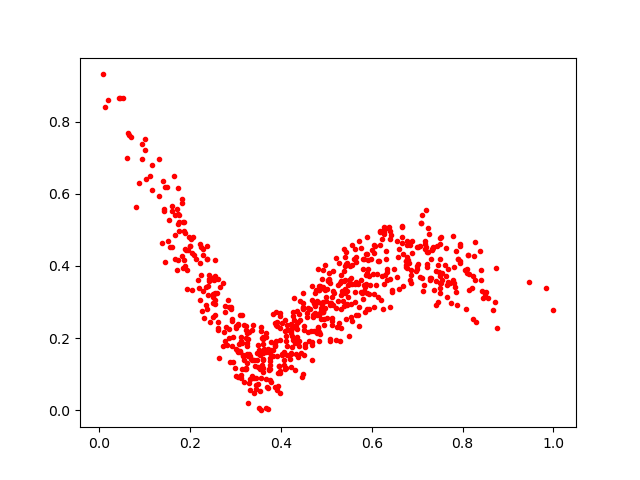

The data file committed next to this chart (first rows):
0.3710572, 0.17002356
0.2917, 0.1783
0.3552, 0.0
0.5422, 0.3606
0.3607, 0.1981
0.6837, 0.3613
0.386, 0.2421
0.5129, 0.2362
0.3215, 0.1141
0.5177, 0.3238
0.2614, 0.3648
0.6346, 0.3598
0.5901, 0.4344
0.08067, 0.563
0.874, 0.3957
0.4354, 0.2243
0.1312, 0.5942
0.5905, 0.4794
0.3911, 0.2445
0.2371, 0.4198
0.4591, 0.2828
0.2593, 0.3264
0.3124, 0.1922
0.3596, 0.1076
0.1767, 0.5424
0.6309, 0.5052
0.3668, 0.1604
0.3461, 0.05873
0.4678, 0.1906
0.5402, 0.3261
0.6129, 0.4144
0.2981, 0.118
0.3099, 0.2652
0.1569, 0.4533
0.01228, 0.8411
0.7653, 0.3486
0.7233, 0.4393
0.4934, 0.2993
0.3404, 0.08991
0.7003, 0.391
0.2882, 0.1352
0.3574, 0.1257
0.5384, 0.3857
0.3538, 0.05235
0.6272, 0.4986
0.8391, 0.4421
0.3557, 0.09086
0.4113, 0.2066
0.7241, 0.5044
0.8117, 0.4307
0.6421, 0.4858
0.09995, 0.7519
0.3022, 0.1707
0.7463, 0.2996
0.2278, 0.4458
0.3925, 0.1508
0.2008, 0.4545
0.4702, 0.2633
0.7642, 0.3712
0.3233, 0.2329
0.5701, 0.3512
... 616 more rows
